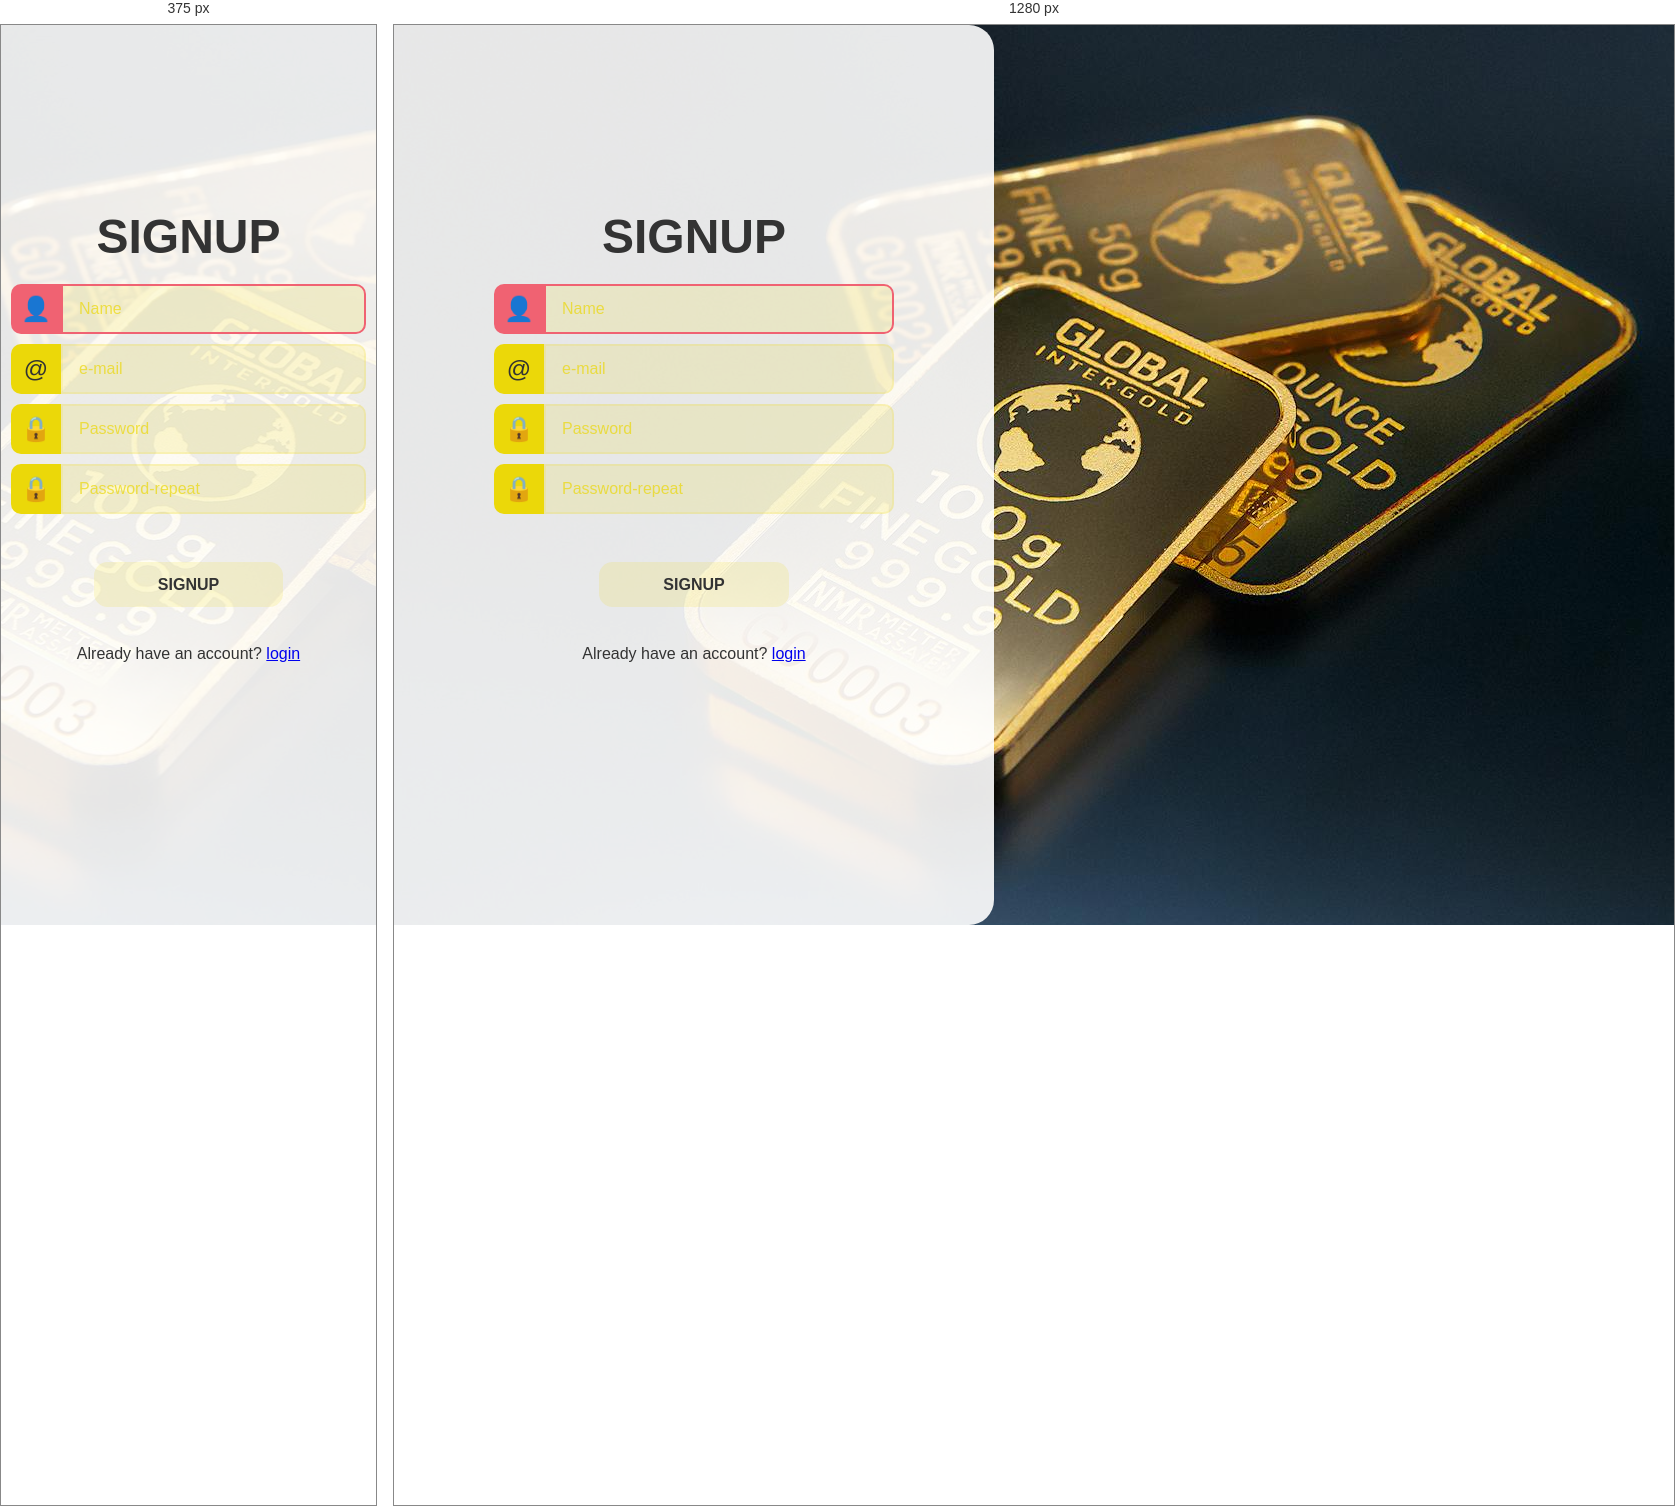
Rendered at 375 px and 1280 px, left to right.

<!-- file: signup.html -->
<!DOCTYPE html>
<html lang="cs">

<!-- HLAVIČKA -->

<head>

    <meta charset="UTF-8">
    <meta name="viewport" content="width=device-width, initial-scale=1.0">
    <link rel="stylesheet" href="style.css">
    <script type="text/javascript" src="validation.js" defer></script>

    <title>Signup</title>

</head>

<!-- TĚLO -->

<body>
    <div class="wrapper">
        <h1>Signup</h1>
        <form class>
        <div class="incorrect"
            <div >
                <label for="username"> 👤</label >               
                <input type="text" id="firstname" name="firstname" placeholder="Name" required>
            </div>
            <div>
                <label for="e-mail-input"> @</label>
                <input type="email" id="e-mail-input" name="email" placeholder="e-mail" required>
            </div>
            <div>
                <label for="password"> 🔒</label>
                <input type="password" id="password" name="password" placeholder="Password" required>
            </div>
             <div>
                <label for="password-repeat"> 🔒</label>
                <input type="password" id="password-repeat" name="password-repeat" placeholder="Password-repeat" required>
            </div>
            <br>
            <div>
                <button type="submit">Signup</button>
            </div>
            <br>
            <p>Already have an account? <a href="login.html">login</a></p>
            <br>
        </form> 

</body>
</body>


/* @media block from style.css */
@media (max-width: 1100px) {
    .wrapper {
        width: min(600px, 100%);
        border-radius: 0;
    }
}